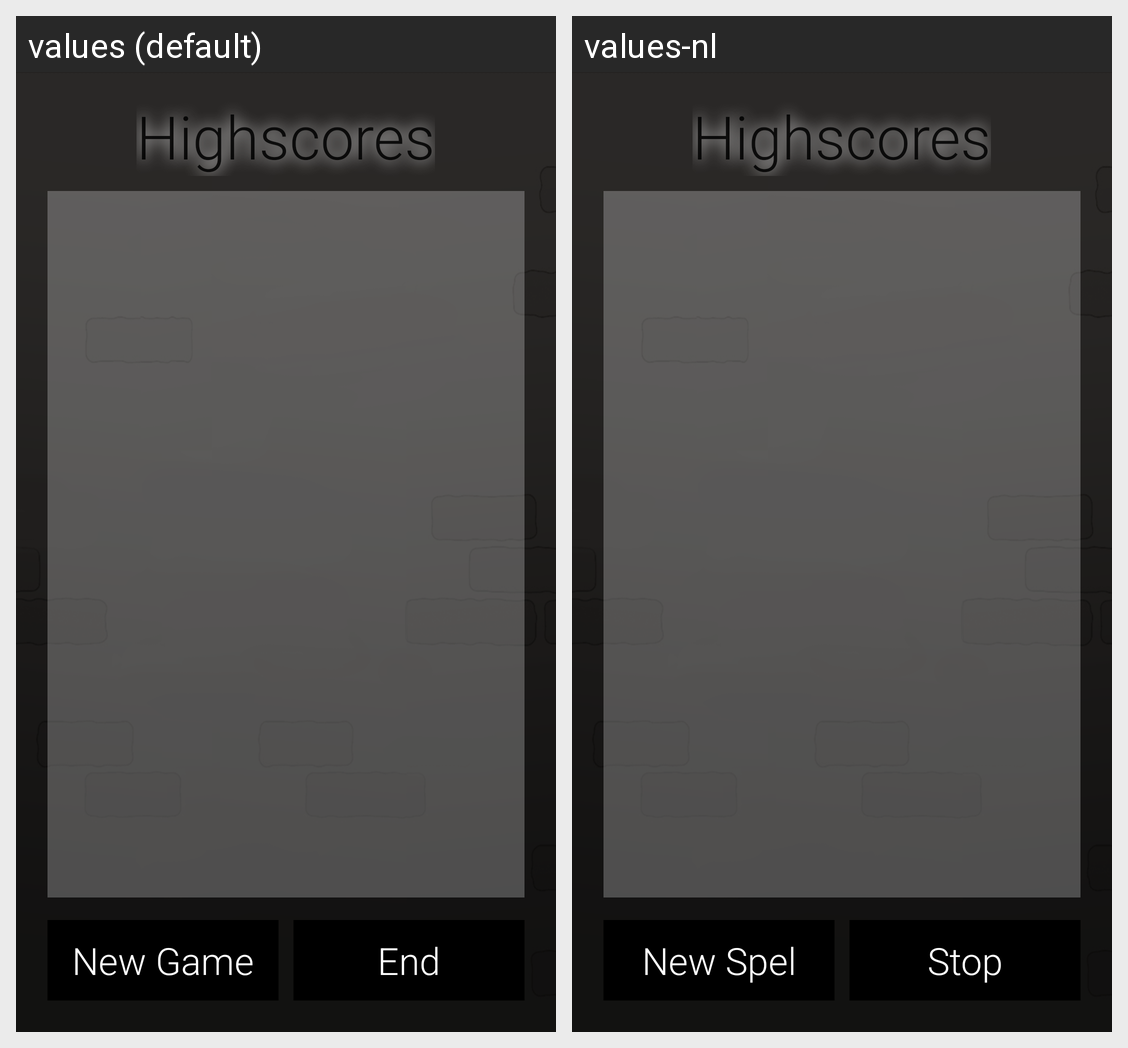

Strings drawn on this Android screen and how each of the app's shown locales translates them:
Android screen res/layout/activity_ghost_highscores.xml rendered under 2 locales, left to right: values (default), values-nl. Device: Nexus 5 (rendered at 1080×1920; each locale shown at half size, 540×960, under a caption strip naming it); theme AppTheme.
Strings drawn on this screen, with the default value and each locale's value (text and hints the layout hard-codes, and strings that could not be matched under every locale, appear in the picture but are not listed):

highscores_text
  values: Highscores
  values-nl: Highscores

newgame_button_text
  values: New Game
  values-nl: New Spel

endgame_button_text
  values: End
  values-nl: Stop
